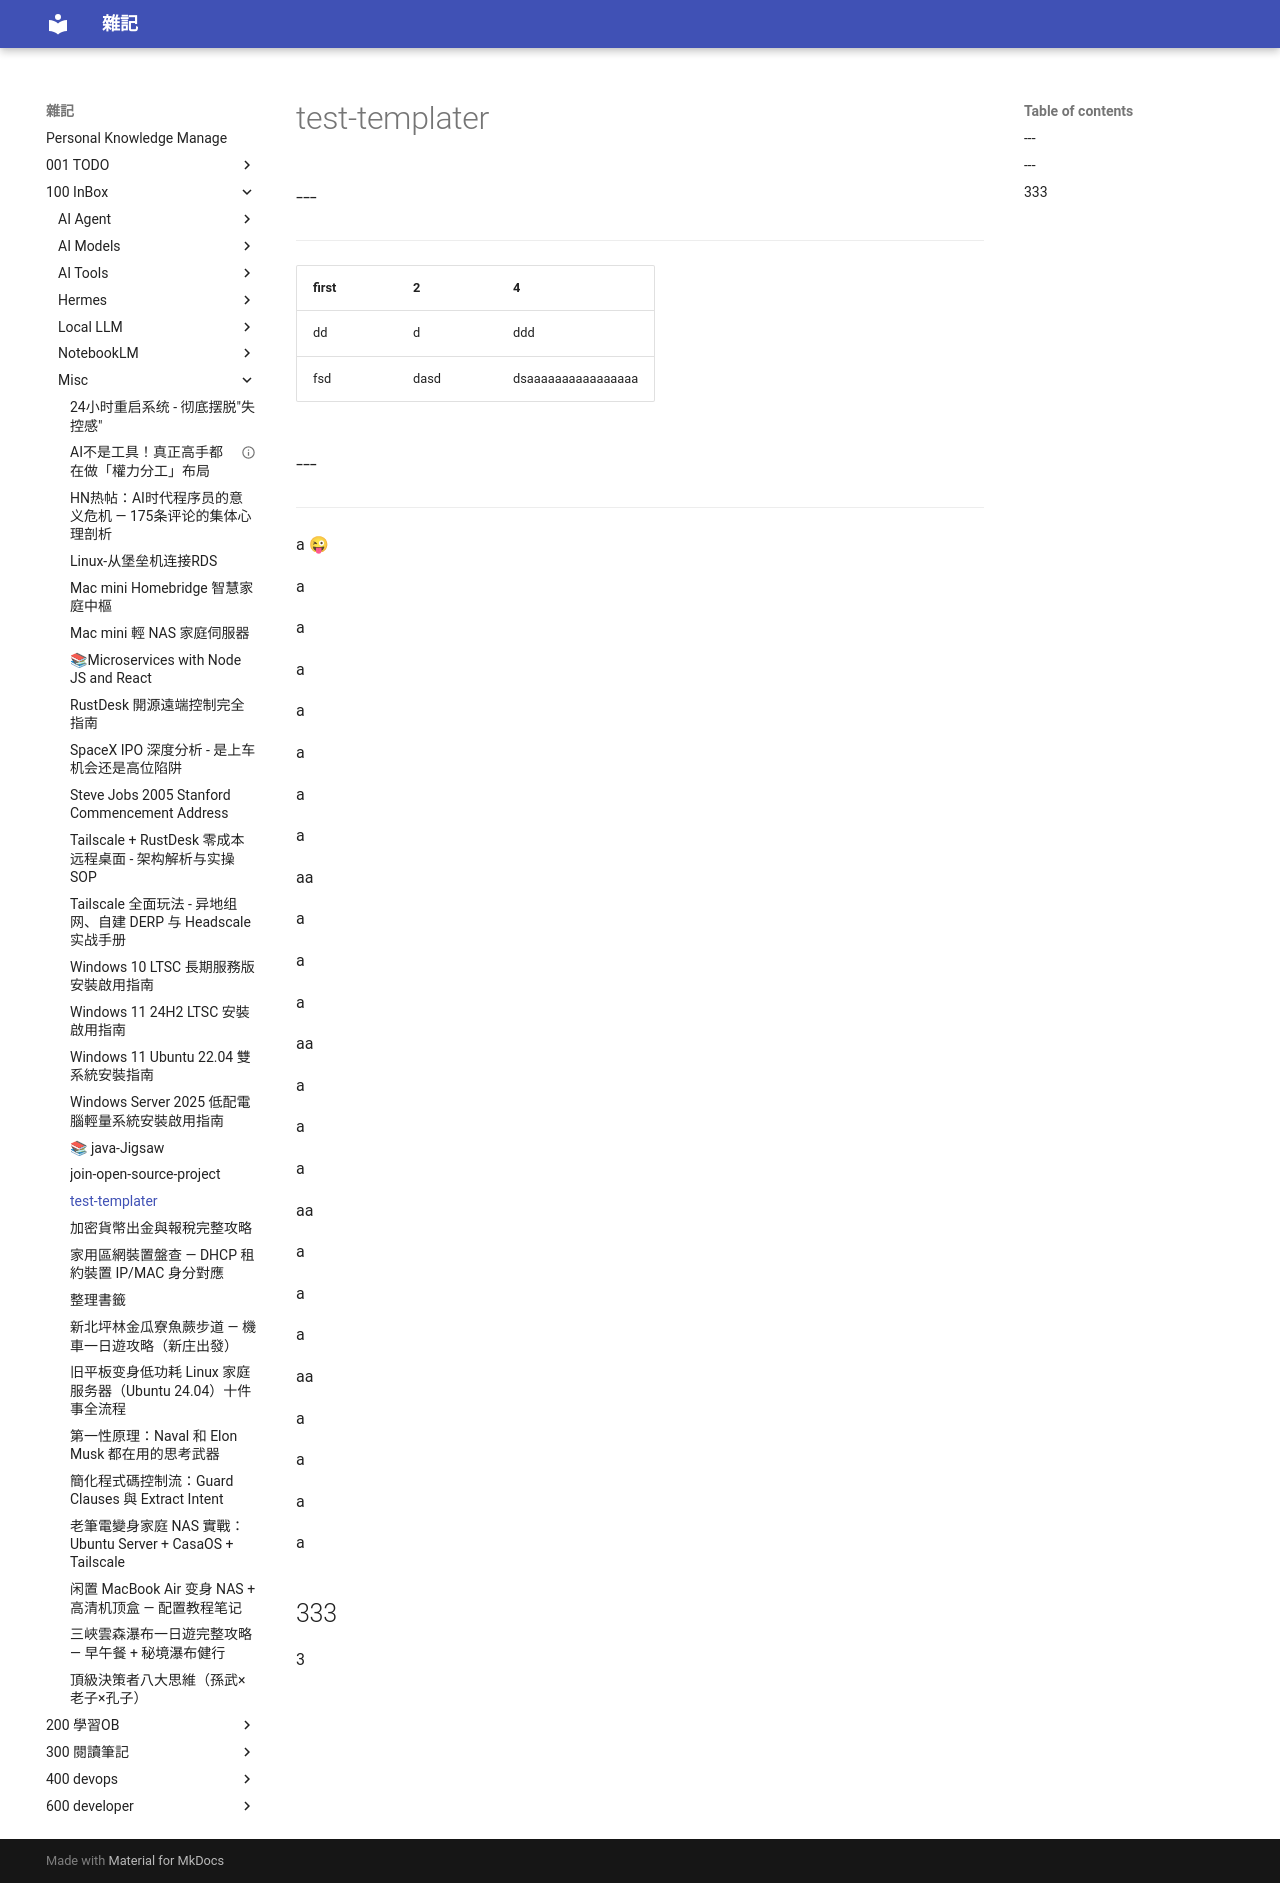

repository: yudady/yudady.github.io · page: 100-InBox/misc/test-templater/index.html · generator: mkdocs

---
created_date: 2022-10-04 13:43
updated_date: 2022-10-05 11:07
title: test-templater
tags: []
date: 2022-10-02 17:06
modified: 2022-10-05 09:34
aliases: [test-templater]
---

# test-templater


---
---
---

| first | 2    | 4                  |
| ----- | ---- | ------------------ |
| dd    | d    | ddd                |
| fsd   | dasd | dsaaaaaaaaaaaaaaaa | 

---
---
---

a 😜

a

a

a

a

a

a

a

aa

a

a

a

aa

a

a

a

aa

a

a

a

aa

a

a

a

a

## 333

3
